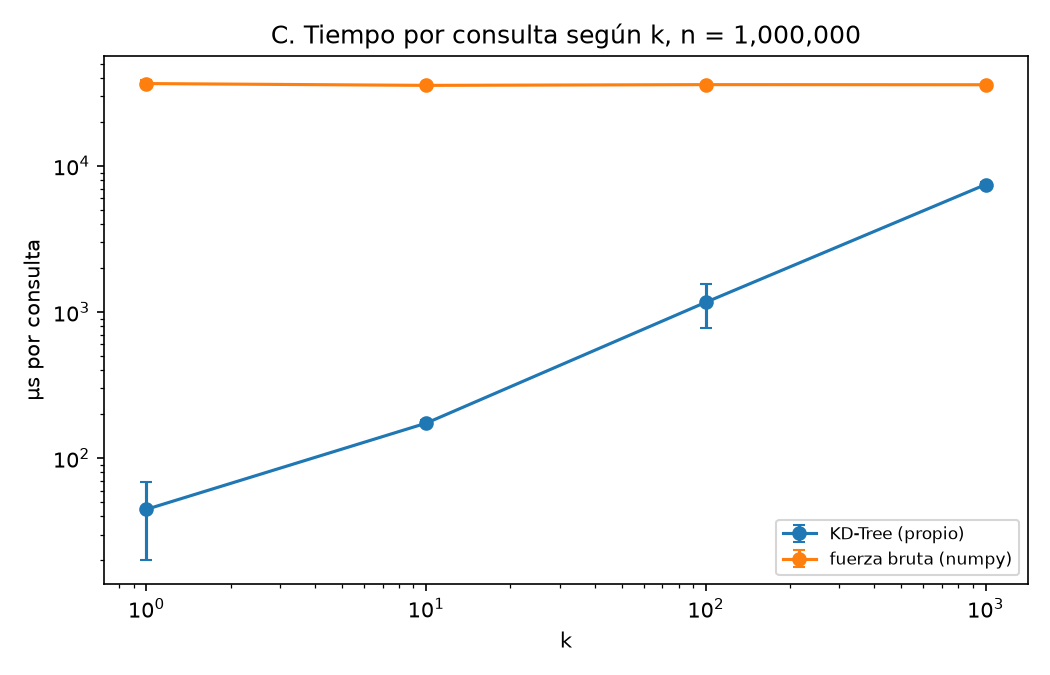

Source data for this figure (header and first rows):
metodo, k, repeticion, segundos, puntos_evaluados
KD-Tree (propio), 1, 0, 0.003338, 30.49
fuerza bruta (numpy), 1, 0, 3.42, 1000000
KD-Tree (propio), 1, 1, 0.003559, 30.57
fuerza bruta (numpy), 1, 1, 4.002, 1000000
KD-Tree (propio), 1, 2, 0.008817, 30.44
fuerza bruta (numpy), 1, 2, 3.676, 1000000
KD-Tree (propio), 1, 3, 0.003153, 30.44
fuerza bruta (numpy), 1, 3, 3.58, 1000000
KD-Tree (propio), 1, 4, 0.003434, 30.53
fuerza bruta (numpy), 1, 4, 3.64, 1000000
KD-Tree (propio), 10, 0, 0.01803, 502.9
fuerza bruta (numpy), 10, 0, 3.606, 1000000
KD-Tree (propio), 10, 1, 0.01669, 494.4
fuerza bruta (numpy), 10, 1, 3.542, 1000000
KD-Tree (propio), 10, 2, 0.01766, 505.6
fuerza bruta (numpy), 10, 2, 3.465, 1000000
KD-Tree (propio), 10, 3, 0.01804, 497.2
fuerza bruta (numpy), 10, 3, 3.62, 1000000
KD-Tree (propio), 10, 4, 0.0163, 506.8
fuerza bruta (numpy), 10, 4, 3.572, 1000000
KD-Tree (propio), 100, 0, 0.1724, 1989
fuerza bruta (numpy), 100, 0, 3.586, 1000000
KD-Tree (propio), 100, 1, 0.09008, 2035
fuerza bruta (numpy), 100, 1, 3.663, 1000000
KD-Tree (propio), 100, 2, 0.09473, 1979
fuerza bruta (numpy), 100, 2, 3.676, 1000000
KD-Tree (propio), 100, 3, 0.0829, 1972
fuerza bruta (numpy), 100, 3, 3.563, 1000000
KD-Tree (propio), 100, 4, 0.1431, 1963
fuerza bruta (numpy), 100, 4, 3.525, 1000000
KD-Tree (propio), 1000, 0, 0.7174, 9418
fuerza bruta (numpy), 1000, 0, 3.571, 1000000
KD-Tree (propio), 1000, 1, 0.7027, 9130
fuerza bruta (numpy), 1000, 1, 3.579, 1000000
KD-Tree (propio), 1000, 2, 0.7813, 9762
fuerza bruta (numpy), 1000, 2, 3.629, 1000000
KD-Tree (propio), 1000, 3, 0.7549, 9266
fuerza bruta (numpy), 1000, 3, 3.591, 1000000
KD-Tree (propio), 1000, 4, 0.7707, 9541
fuerza bruta (numpy), 1000, 4, 3.609, 1000000
